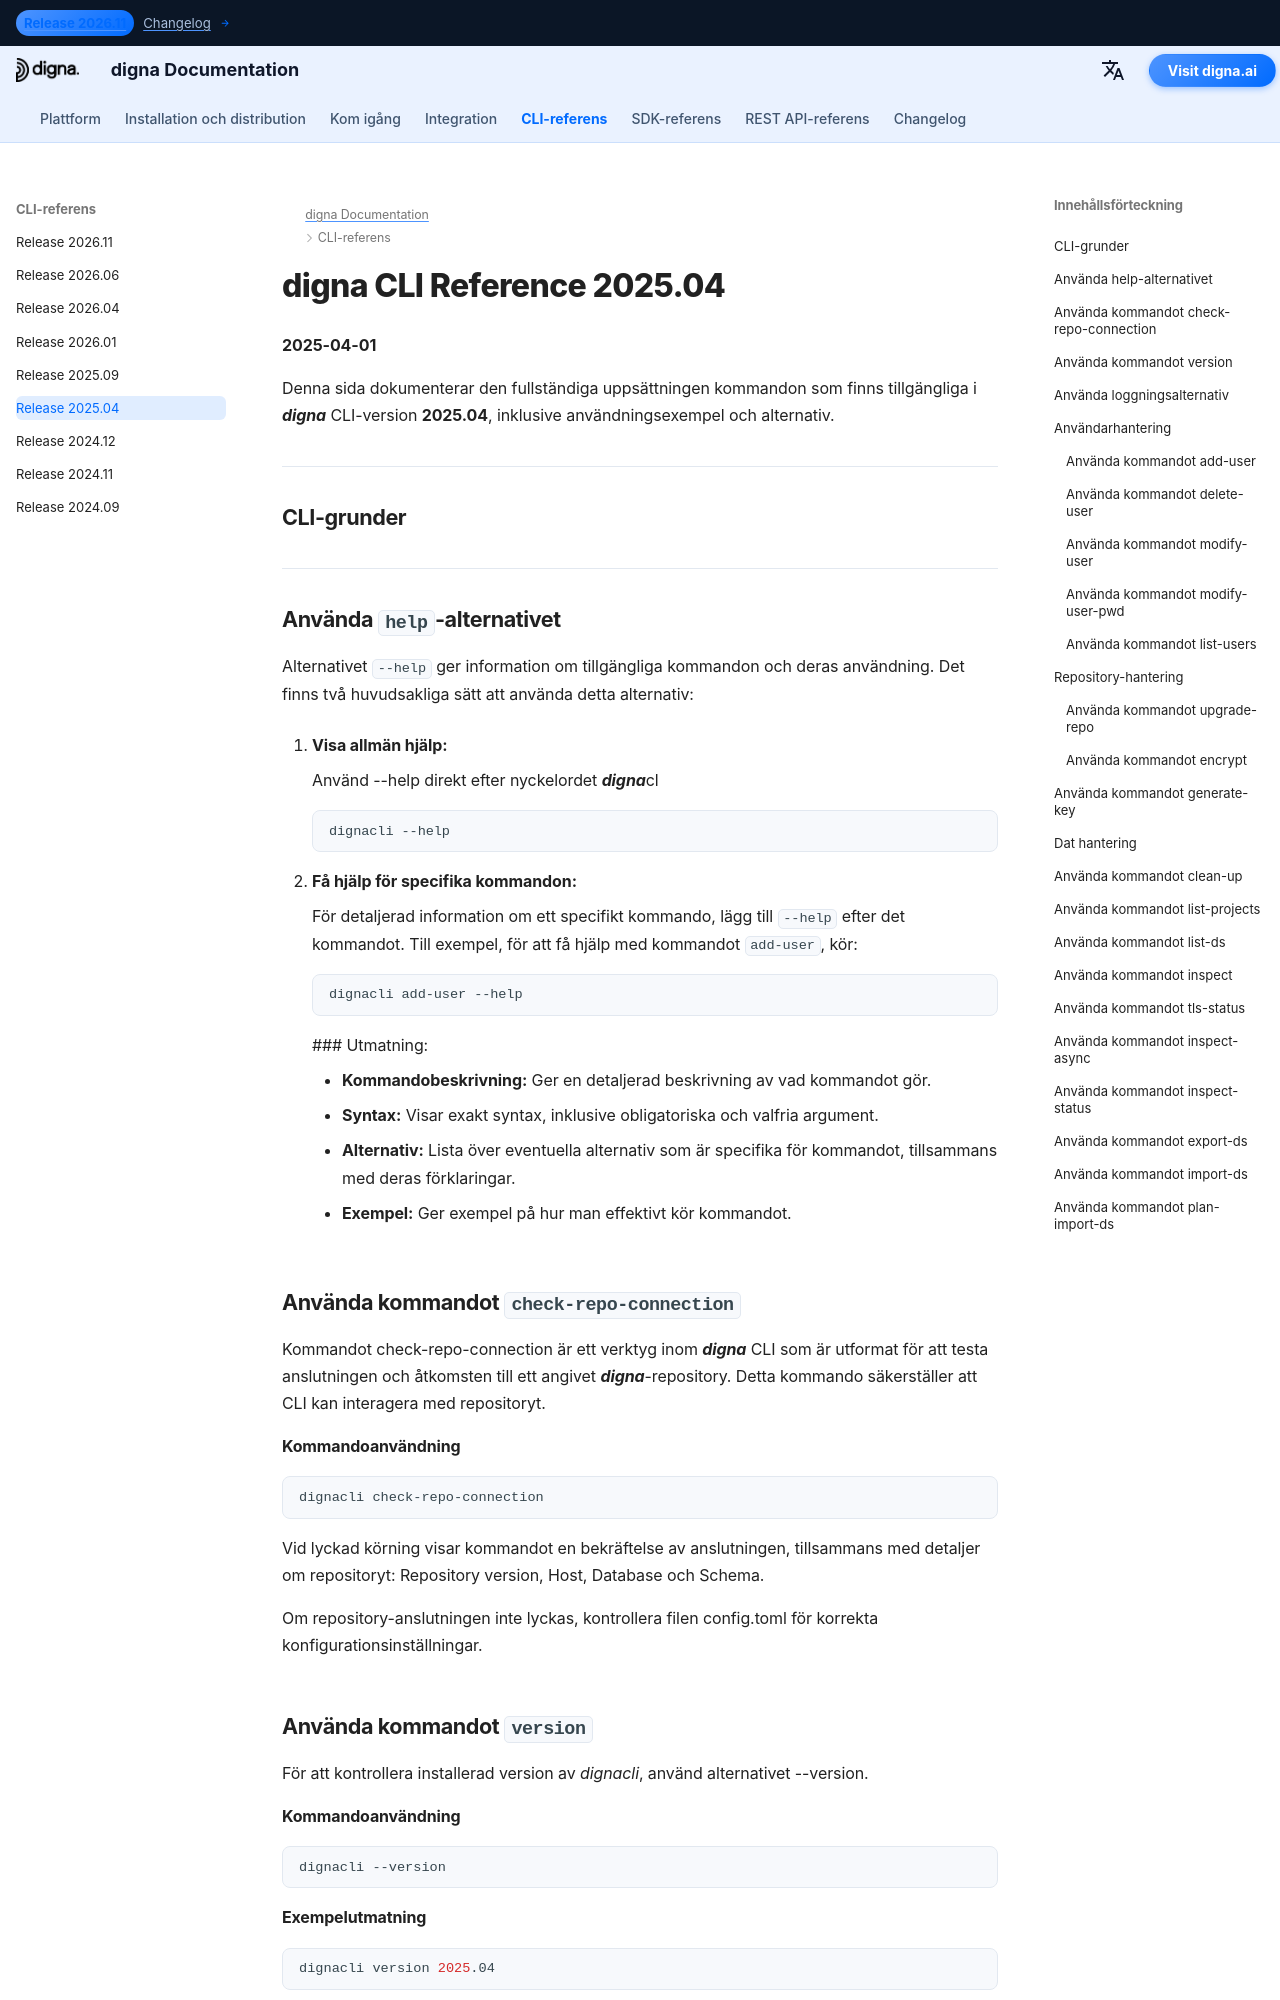

repository: dignaai/digna-docs · page: sv/cli/Command_Line_Interface_202504/index.html · generator: mkdocs

---
title: digna CLI-referens 2025.04 – Kommandon & Exempel | digna-dokumentation
description: Komplett referens för digna CLI-version 2025.04. Lär dig hur du hanterar användare, repositories och data med kommandon som add-user, check-repo-connection, upgrade-repo, inspect med flera.
image: /assets/logo_square.png
---

# digna CLI Reference 2025.04
**2025-04-01**

Denna sida dokumenterar den fullständiga uppsättningen kommandon som finns tillgängliga i ***digna*** CLI-version **2025.04**, inklusive användningsexempel och alternativ.

---

## CLI-grunder

---

## Använda `help`-alternativet

Alternativet `--help` ger information om tillgängliga kommandon och deras användning. Det finns två huvudsakliga sätt att använda detta alternativ:

1. **Visa allmän hjälp:**
   
    Använd --help direkt efter nyckelordet ***digna***cl  
   ```bash
   dignacli --help
   ```

2. **Få hjälp för specifika kommandon:**  
  
    För detaljerad information om ett specifikt kommando, lägg till `--help` efter det kommandot.
    Till exempel, för att få hjälp med kommandot `add-user`, kör:
     ```bash
     dignacli add-user --help
     ```

     ### Utmatning:
      
     - **Kommandobeskrivning:** Ger en detaljerad beskrivning av vad kommandot gör.  
     - **Syntax:** Visar exakt syntax, inklusive obligatoriska och valfria argument.  
     - **Alternativ:** Lista över eventuella alternativ som är specifika för kommandot, tillsammans med deras förklaringar.  
     - **Exempel:** Ger exempel på hur man effektivt kör kommandot.  

  
## Använda kommandot `check-repo-connection`

Kommandot check-repo-connection är ett verktyg inom ***digna*** CLI som är utformat för att testa anslutningen och åtkomsten till ett angivet ***digna***-repository. Detta kommando säkerställer att CLI kan interagera med repositoryt.
      
#### Kommandoanvändning
```bash
dignacli check-repo-connection
```

Vid lyckad körning visar kommandot en bekräftelse av anslutningen, tillsammans med detaljer om repositoryt: Repository version, Host, Database och Schema.  
  
Om repository-anslutningen inte lyckas, kontrollera filen config.toml för korrekta konfigurationsinställningar.

## Använda kommandot `version`

För att kontrollera installerad version av *dignacli*, använd alternativet --version.  
  
#### Kommandoanvändning
```bash
dignacli --version
```
  
#### Exempelutmatning
```bash
dignacli version 2025.04
```
